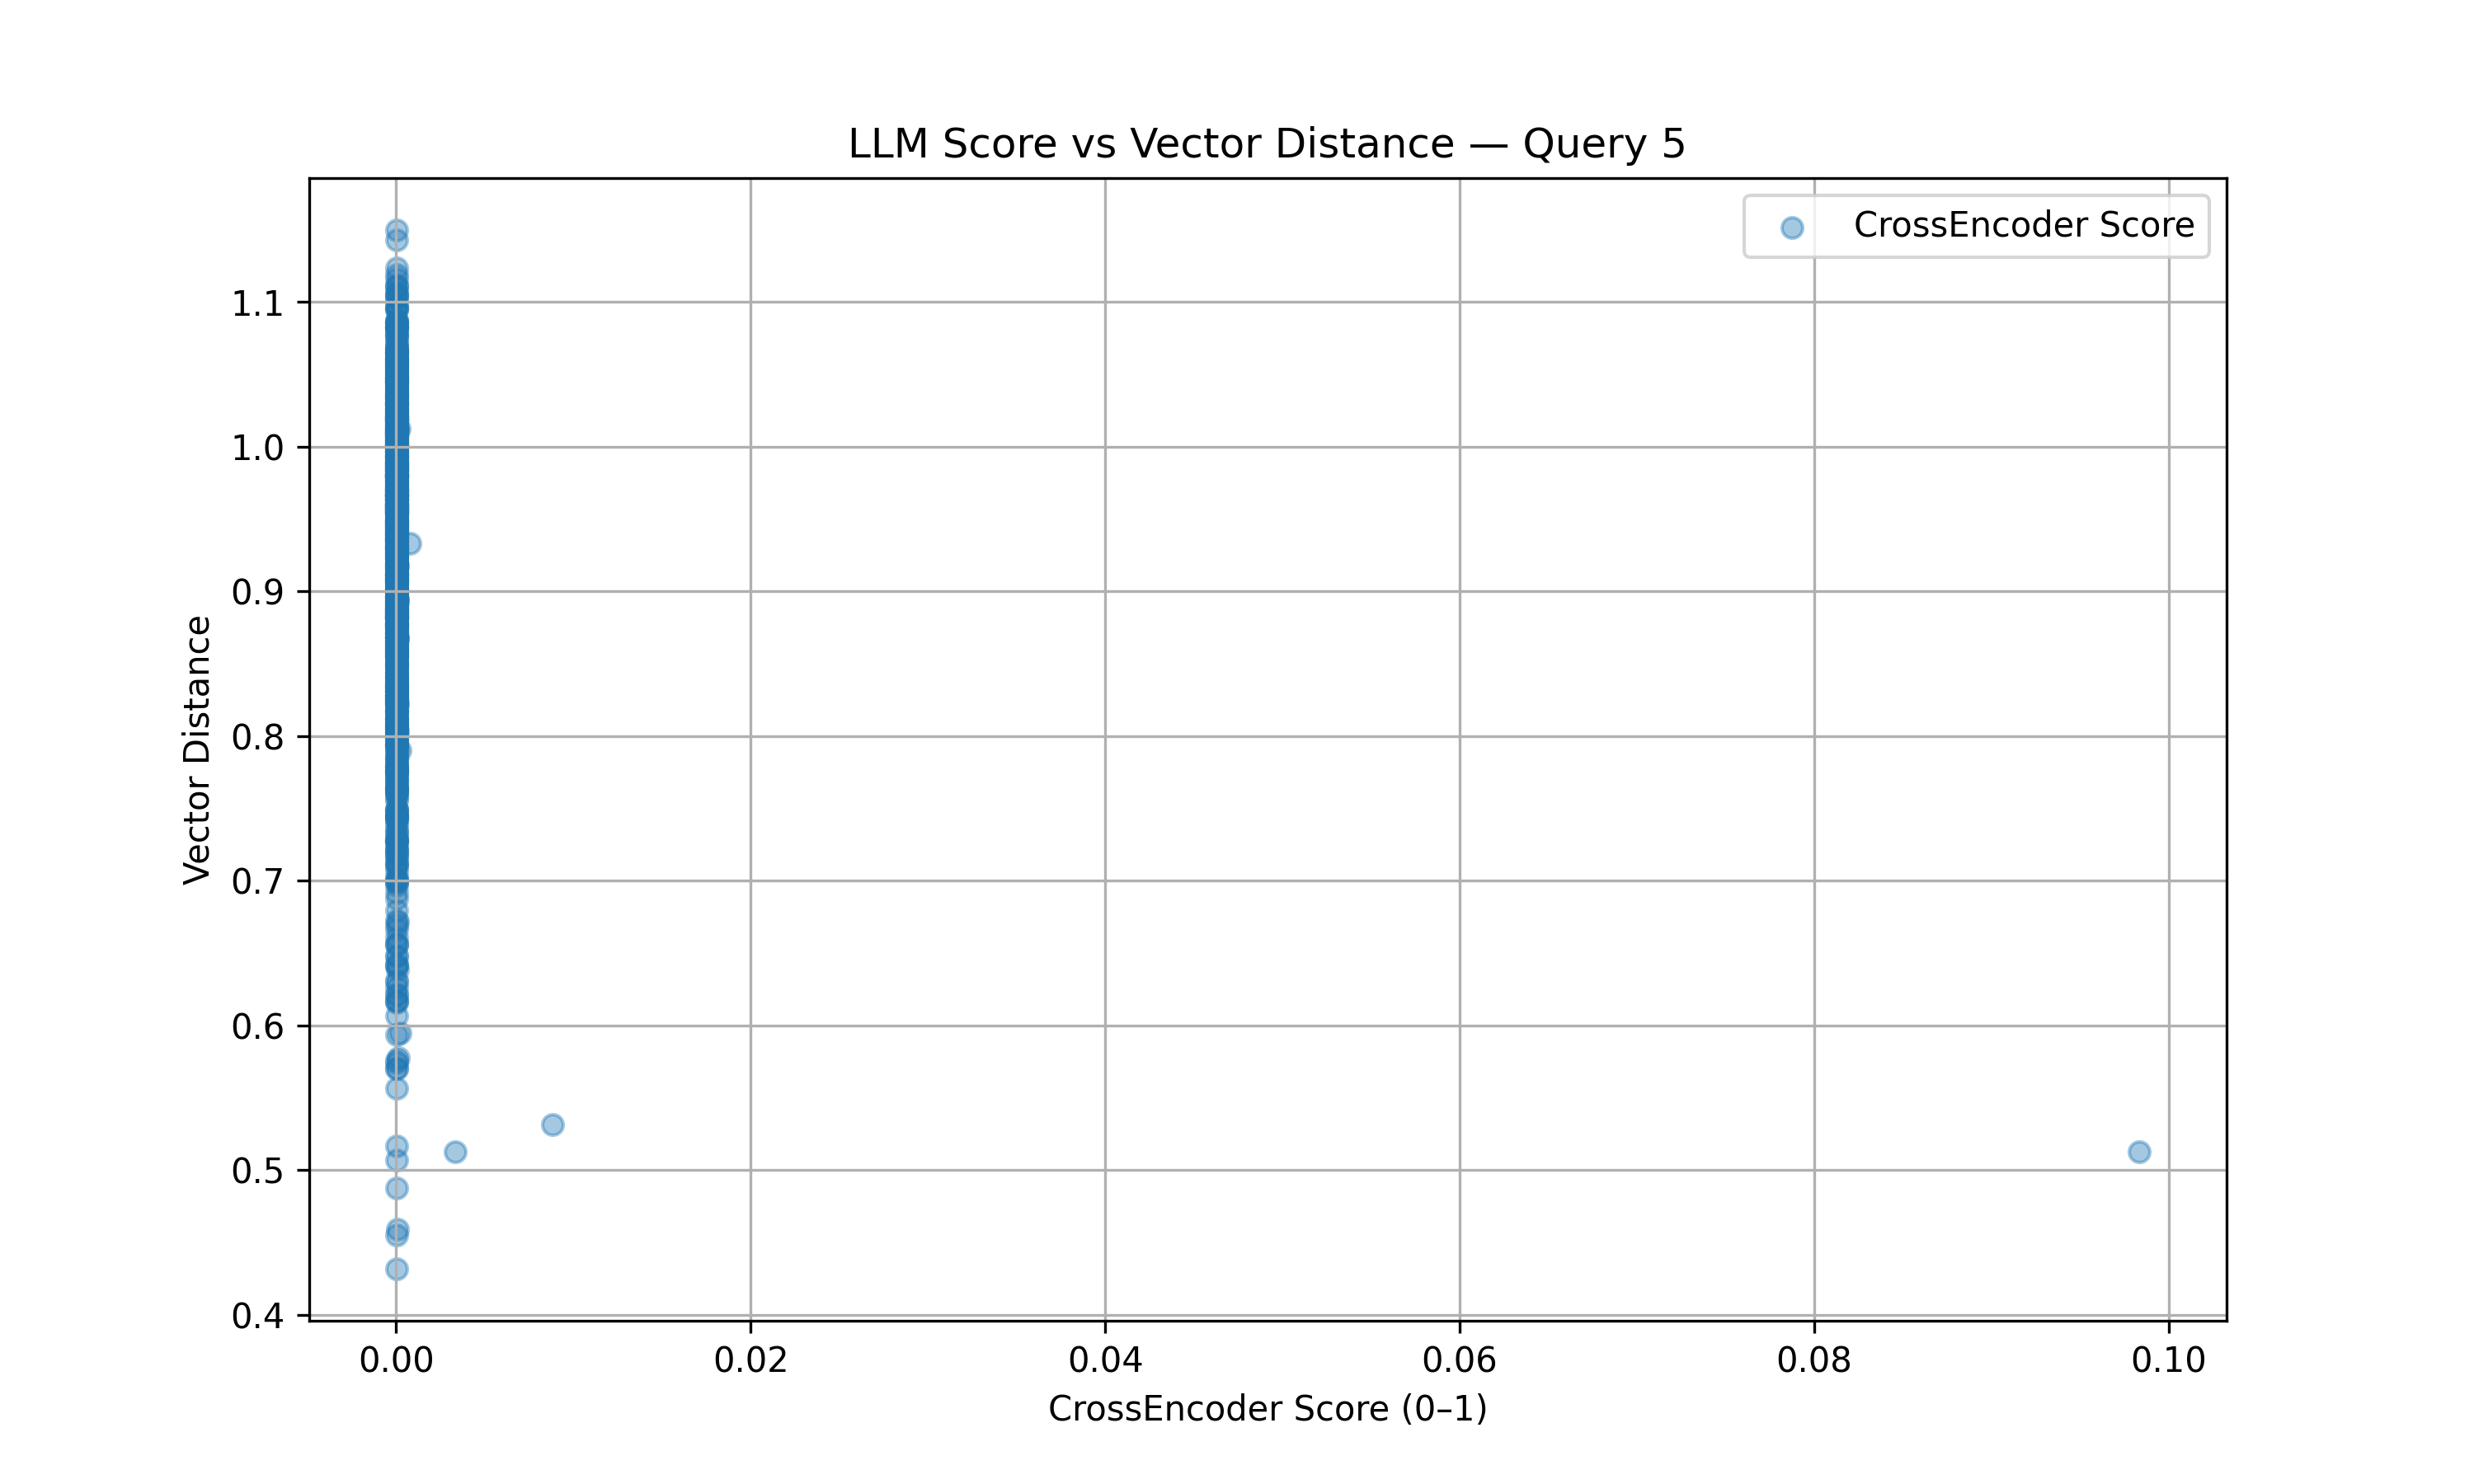

Data behind this chart, as committed beside it:
crossencoder_score, distance
1.3988415109364607e-05, 1.033
1.3312976571995458e-05, 0.8347
1.4956214109919953e-05, 0.9614
1.2922767978779028e-05, 0.9476
1.514732428849218e-05, 1.066
1.3165848235599287e-05, 0.8406
1.3584289626765026e-05, 1.047
1.183715452570748e-05, 0.9665
1.2436495982468033e-05, 1.116
1.3171147835167834e-05, 0.9858
1.3290333356291196e-05, 1.023
1.2045159529145555e-05, 0.8808
1.2500789807757065e-05, 0.901
1.3375766612346669e-05, 1.064
1.5244098461830825e-05, 0.886
1.2065922964158923e-05, 0.9458
2.2619225717770173e-05, 0.8557
1.905067201773667e-05, 1.025
1.4436716026273612e-05, 0.8656
8.062078132781196e-05, 0.8219
1.2908196963605103e-05, 0.9708
1.327184149019849e-05, 0.673
1.332135861895616e-05, 0.8259
1.5839844986537424e-05, 0.9993
1.1883641948841316e-05, 0.8748
1.4143427099792534e-05, 0.8747
1.4452722991816121e-05, 0.8081
1.2106749040669192e-05, 0.8241
1.377593507228981e-05, 0.9819
1.2873443300857316e-05, 0.9939
1.3401136723175742e-05, 0.8623
1.6046637365959847e-05, 0.9902
1.1592352956765227e-05, 0.6216
1.629852274823137e-05, 0.911
1.2970116867716946e-05, 1.041
1.2840999536726447e-05, 0.9578
1.633795691881081e-05, 0.9022
1.6336025009457617e-05, 0.9605
1.187196337894824e-05, 0.7365
0.0001421, 1.012
1.3352265302244283e-05, 0.8333
1.2249002235480095e-05, 0.8769
1.2721123427031996e-05, 0.883
1.5712009516664212e-05, 1.04
1.3074796228852357e-05, 0.8765
2.9272989008498138e-05, 0.8934
2.6432955625745552e-05, 0.8812
1.2825688957697382e-05, 0.9504
2.1560932116999424e-05, 0.9411
1.3430870725860088e-05, 1.088
1.259974665768947e-05, 0.711
1.2367637120079154e-05, 0.6302
2.0495899958161114e-05, 0.8278
1.3600012906289058e-05, 0.9972
1.340458780758903e-05, 0.8023
1.1997308004501653e-05, 0.8728
2.1399799176260084e-05, 0.8437
1.2582191647709471e-05, 0.967
1.3633971275528794e-05, 1.007
1.2634387976658133e-05, 0.8579
... 940 more rows
